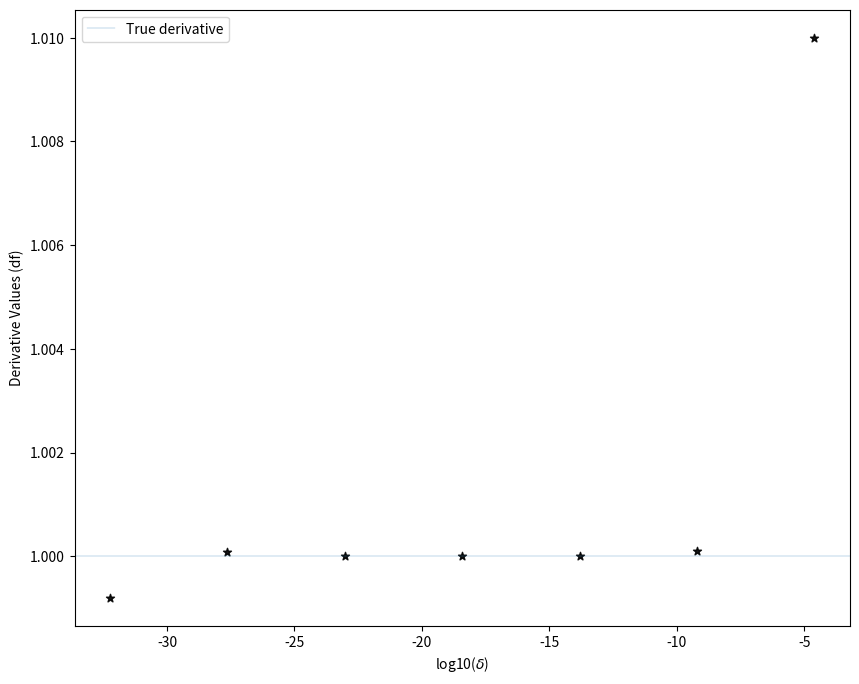

This chart was generated by the following Python code:
#Exercise 4.3
#Calculating Derivative 
import numpy as np
import matplotlib.pyplot as plt
import time

start = time.time()

def f(x):
    '''
    This is the function that will calculate our value
    for f(x) from the problem
    '''
    return x*(x-1)

#a
delta = 1E-2
x = 1
df = ( f(x + delta) - f(x) ) / delta
print(df)
'''
We get 1.01...
Mathematically we should get 1
We do not get the same answer because mathematically we know 1 is an integer 
but within the computer, 1 has more values depedning on the signifcant figures
'''

#We can turn the derivative into a function

def derivatives(delta,x=1):
    df = ( f(x + delta) - f(x) ) / delta
    return df

#b 
deltas = np.array([1E-2,1E-4, 1E-6, 1E-8, 1E-10, 1E-12, 1E-14])
derivates = derivatives(deltas)
'''
We can plot the array of deltas on the x-axis using log to limit spread
We can also multiply by -1 so that we have a positive axis
We can see how within our graph some of the derivatives calculated stray 
from the true derivative 
'''

plt.figure(figsize=(10,8),facecolor='w')
plt.scatter (np.log(deltas), derivates,color='black',marker="*",alpha=0.9)
plt.axhline(y=1, linewidth = 0.2,label = "True derivative")
plt.xlabel("log10($\delta$)")
plt.ylabel("Derivative Values (df)")
plt.legend()
plt.show()

#Calculating/ and displaying the time it takes to run the script
end = time.time()
print (f"This script took {end-start:.2} sec to run")
